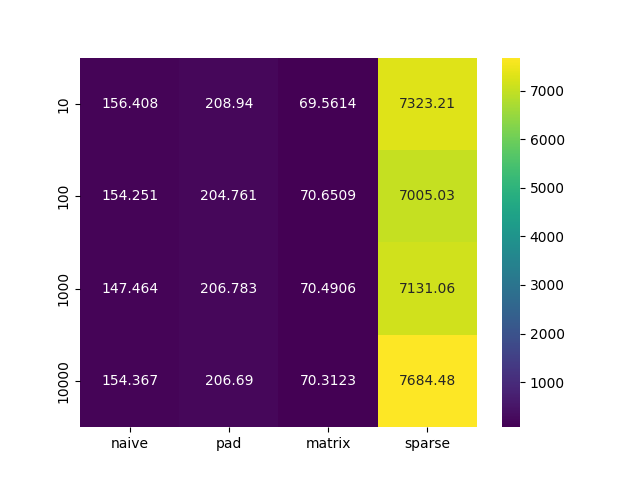

The table this chart was drawn from, first rows:
, naive, pad, matrix, sparse
10, 156.4, 208.9, 69.56, 7323
100, 154.3, 204.8, 70.65, 7005
1000, 147.5, 206.8, 70.49, 7131
10000, 154.4, 206.7, 70.31, 7684
